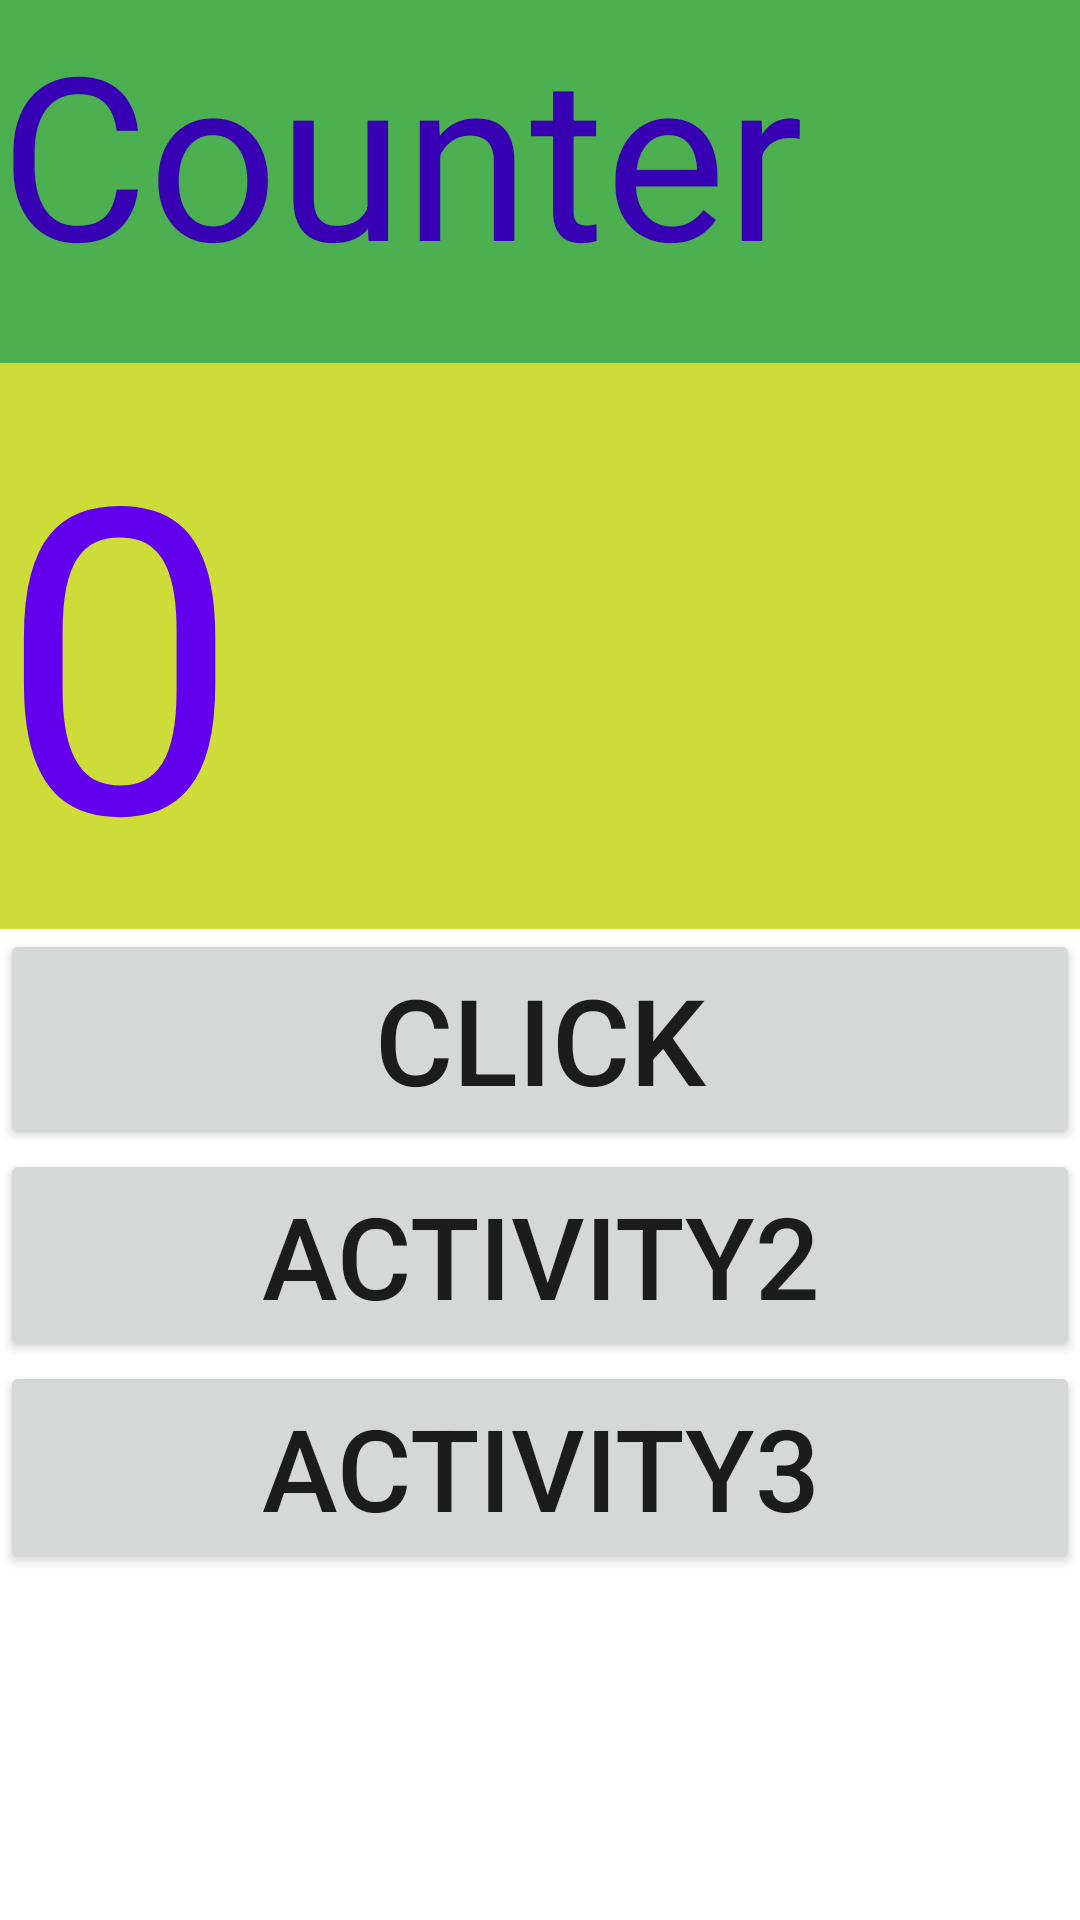

Here is an Android app screen rendered from its layout file. Give the layout XML and the strings, colors and styles it references.
<!-- AndroidManifest.xml: application theme Theme.Activitycycle -->
<!-- res/layout/activity_main.xml -->
<?xml version="1.0" encoding="utf-8"?>
<androidx.constraintlayout.widget.ConstraintLayout xmlns:android="http://schemas.android.com/apk/res/android"
    xmlns:app="http://schemas.android.com/apk/res-auto"
    xmlns:tools="http://schemas.android.com/tools"
    android:layout_width="match_parent"
    android:layout_height="match_parent"
    tools:context=".MainActivity">

    <LinearLayout
        android:layout_width="match_parent"
        android:layout_height="match_parent"
        android:orientation="vertical"
        app:layout_constraintBottom_toBottomOf="parent"
        app:layout_constraintEnd_toEndOf="parent"
        app:layout_constraintStart_toStartOf="parent"
        app:layout_constraintTop_toTopOf="parent">

        <TextView
            android:id="@+id/textView"
            android:layout_width="match_parent"
            android:layout_height="121dp"
            android:background="#4CAF50"
            android:text="Counter"
            android:textColor="@color/purple_700"
            android:textColorHighlight="@color/white"
            android:textColorHint="@color/teal_700"
            android:textSize="76sp" />

        <TextView
            android:id="@+id/textviewcounter"
            android:layout_width="match_parent"
            android:layout_height="wrap_content"
            android:background="#CDDC39"
            android:text="0"
            android:textColor="@color/purple_500"
            android:textSize="142sp" />

        <Button
            android:id="@+id/buttoncounter"
            android:layout_width="match_parent"
            android:layout_height="wrap_content"
            android:textSize="40dp"
            android:onClick="IncreaseNumber"
            android:text="CLICK"/>

        <Button
            android:id="@+id/buttonactivity2"
            android:layout_width="match_parent"
            android:layout_height="wrap_content"
            android:text="activity2"
            android:textSize="38dp"
            android:onClick="MoveToActivity3"/>

        <Button
            android:id="@+id/buttonactivity3"
            android:layout_width="match_parent"
            android:layout_height="wrap_content"
            android:text="activity3"
            android:textSize="38dp"
            android:onClick="MoveToActivity3"/>
    </LinearLayout>

</androidx.constraintlayout.widget.ConstraintLayout>
<!-- resources referenced by this layout -->
<resources>
  <style name="Theme.Activitycycle" parent="Theme.MaterialComponents.DayNight.DarkActionBar">
          
          <item name="colorPrimary">@color/purple_500</item>
          <item name="colorPrimaryVariant">@color/purple_700</item>
          <item name="colorOnPrimary">@color/white</item>
          
          <item name="colorSecondary">@color/teal_200</item>
          <item name="colorSecondaryVariant">@color/teal_700</item>
          <item name="colorOnSecondary">@color/black</item>
          
          <item name="android:statusBarColor" tools:targetApi="l">?attr/colorPrimaryVariant</item>
          
      </style>
  <!-- not gathered from this repository: default colours our renderer supplied (Android Studio template values) -->
  <color name="purple_500">#FF6200EE</color>
  <color name="purple_700">#FF3700B3</color>
  <color name="teal_200">#FF03DAC5</color>
  <color name="teal_700">#FF018786</color>
  <color name="black">#FF000000</color>
  <color name="white">#FFFFFFFF</color>
</resources>
